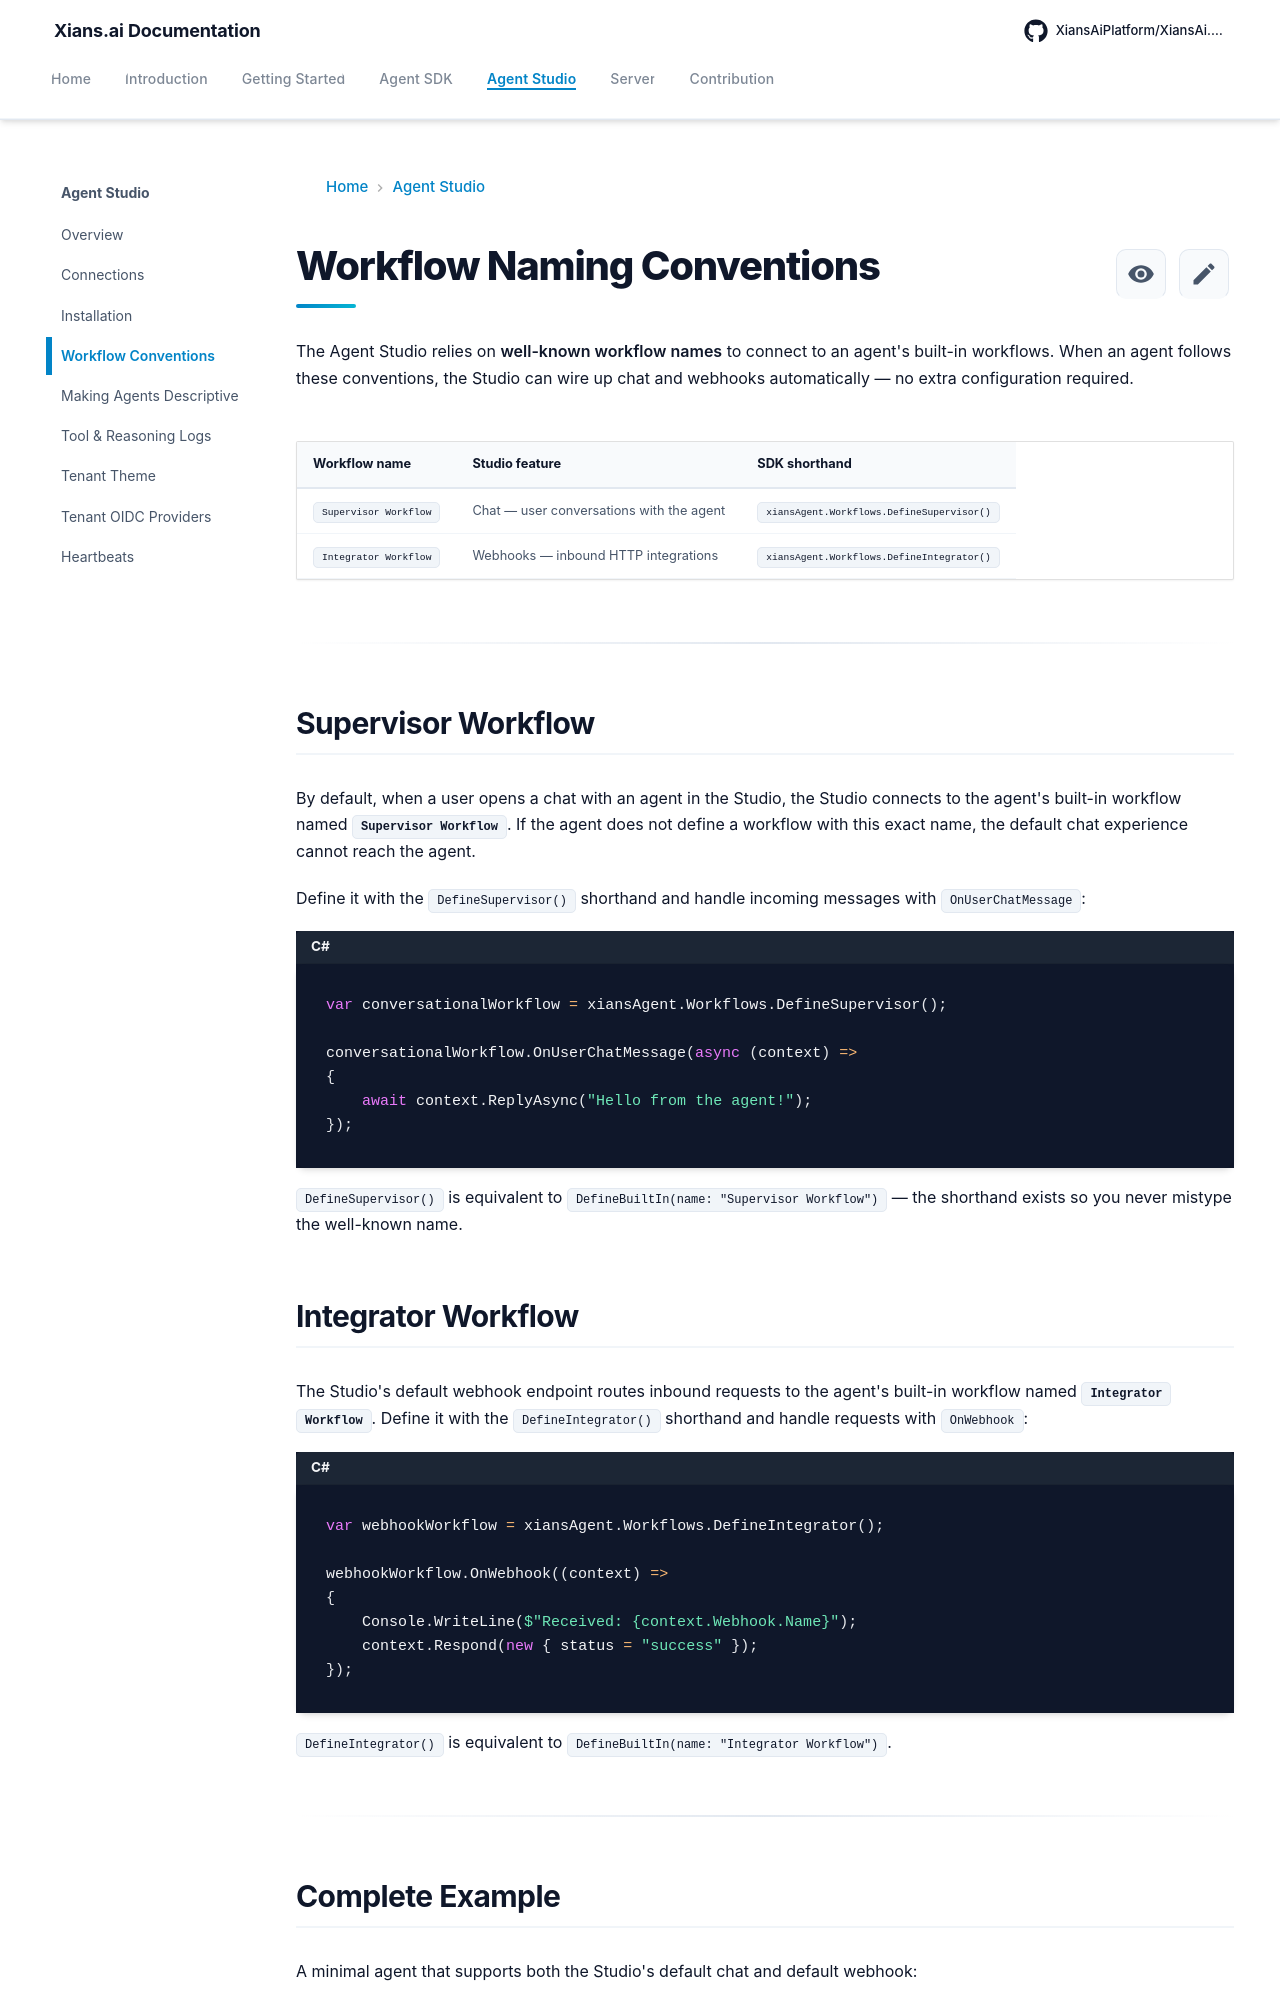

repository: XiansAiPlatform/XiansAi.Docs · page: studio/workflow-conventions/index.html · generator: mkdocs

# Workflow Naming Conventions

The Agent Studio relies on **well-known workflow names** to connect to an agent's built-in workflows. When an agent follows these conventions, the Studio can wire up chat and webhooks automatically — no extra configuration required.

| Workflow name | Studio feature | SDK shorthand |
| --- | --- | --- |
| `Supervisor Workflow` | Chat — user conversations with the agent | `xiansAgent.Workflows.DefineSupervisor()` |
| `Integrator Workflow` | Webhooks — inbound HTTP integrations | `xiansAgent.Workflows.DefineIntegrator()` |

---

## Supervisor Workflow

By default, when a user opens a chat with an agent in the Studio, the Studio connects to the agent's built-in workflow named **`Supervisor Workflow`**. If the agent does not define a workflow with this exact name, the default chat experience cannot reach the agent.

Define it with the `DefineSupervisor()` shorthand and handle incoming messages with `OnUserChatMessage`:

```csharp
var conversationalWorkflow = xiansAgent.Workflows.DefineSupervisor();

conversationalWorkflow.OnUserChatMessage(async (context) =>
{
    await context.ReplyAsync("Hello from the agent!");
});
```

`DefineSupervisor()` is equivalent to `DefineBuiltIn(name: "Supervisor Workflow")` — the shorthand exists so you never mistype the well-known name.

## Integrator Workflow

The Studio's default webhook endpoint routes inbound requests to the agent's built-in workflow named **`Integrator Workflow`**. Define it with the `DefineIntegrator()` shorthand and handle requests with `OnWebhook`:

```csharp
var webhookWorkflow = xiansAgent.Workflows.DefineIntegrator();

webhookWorkflow.OnWebhook((context) =>
{
    Console.WriteLine($"Received: {context.Webhook.Name}");
    context.Respond(new { status = "success" });
});
```

`DefineIntegrator()` is equivalent to `DefineBuiltIn(name: "Integrator Workflow")`.

---
